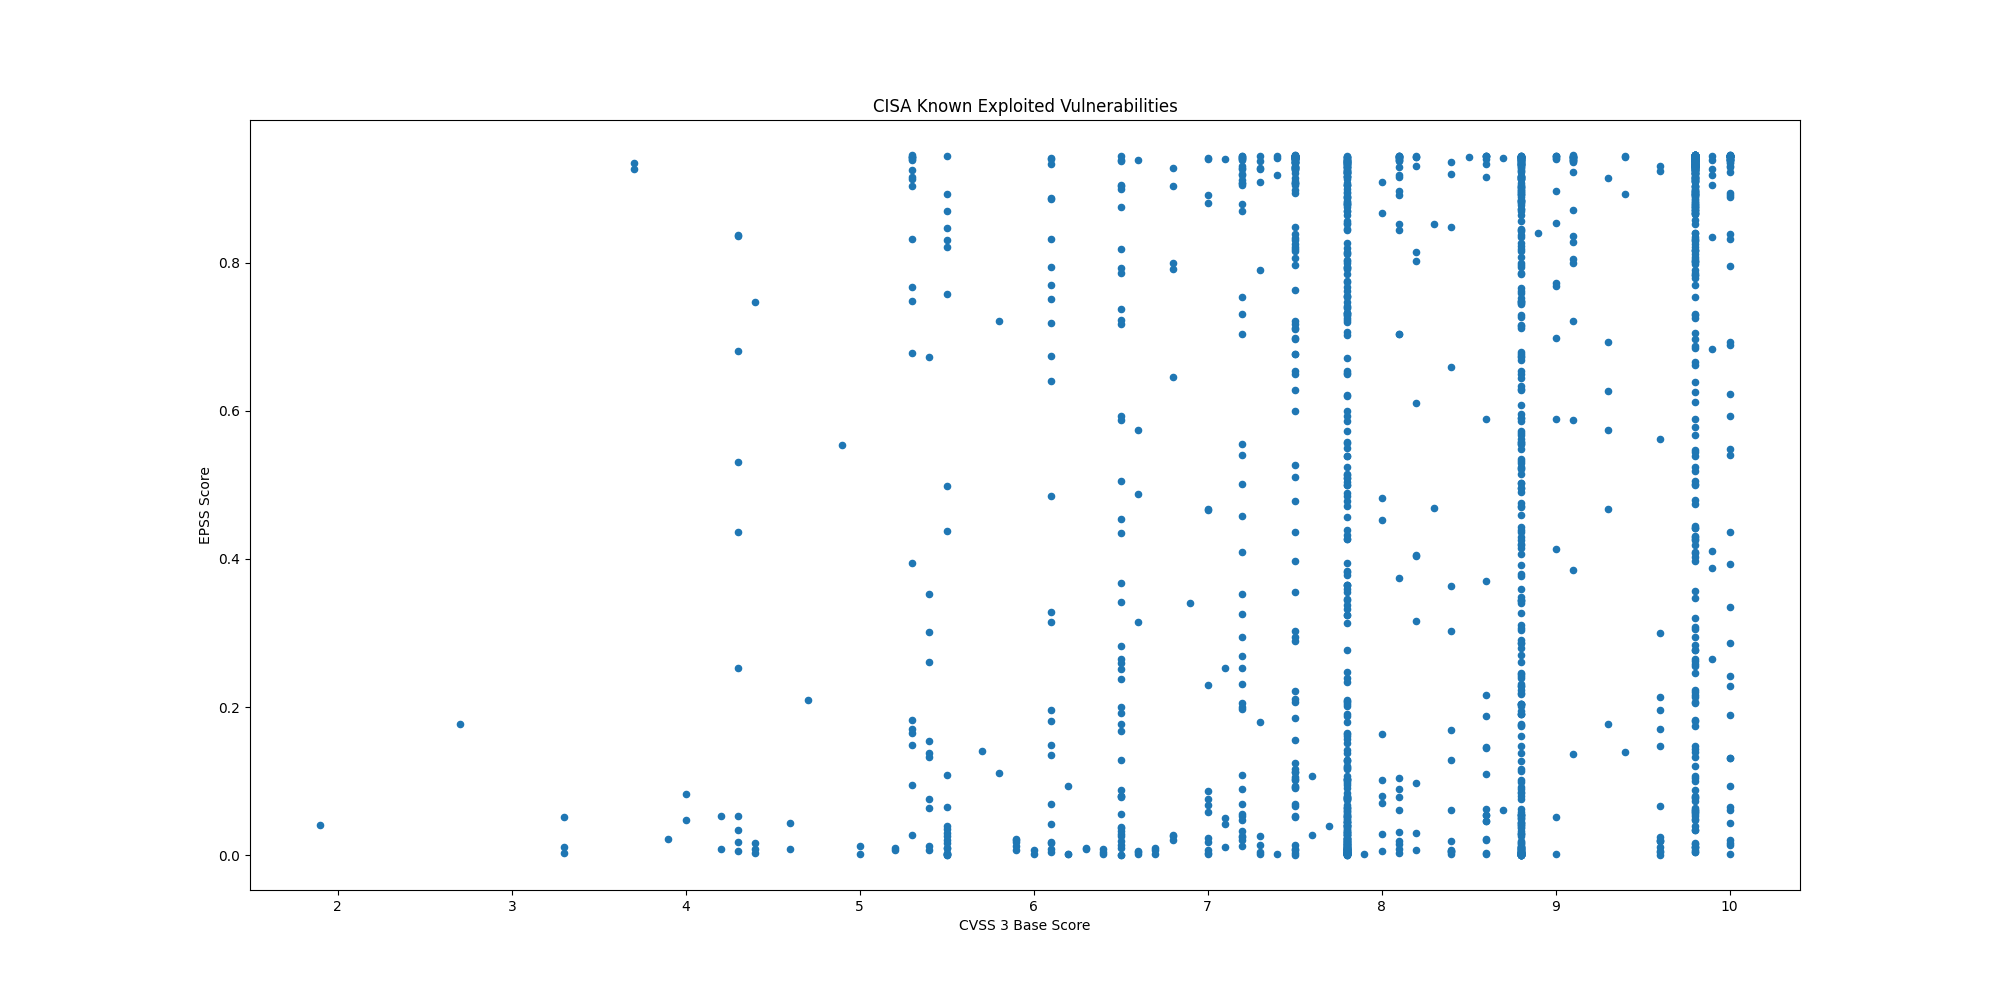

The data file committed next to this chart (first rows):
CVE, CVSS3, EPSS, EPSS Percentile, Description, Date
CVE-2026-42271, 8.8, 0.6078, 0.9832, BerriAI LiteLLM contains a command injec…, 2026-06-08
CVE-2026-50751, 9.3, 0.1769, 0.9525, Check Point Security Gateway contains an…, 2026-06-08
CVE-2026-28318, 7.5, 0.06678, 0.9142, SolarWinds Serv-U contains an uncontroll…, 2026-06-05
CVE-2026-45247, 9.8, 0.06149, 0.91, Mirasvit Full Page Cache Warmer contains…, 2026-06-03
CVE-2022-0492, 7.8, 0.3372, 0.9705, Linux Kernel contains an improper authen…, 2026-06-02
CVE-2025-48595, 8.4, 0.00528, 0.6752, Android Framework contains an integer ov…, 2026-06-02
CVE-2024-21182, 7.5, 0.8974, 0.9959, Oracle WebLogic contains an unspecified …, 2026-06-01
CVE-2026-0257, 9.1, 0.5879, 0.9825, Palo Alto Networks PAN-OS contains an au…, 2026-05-29
CVE-2026-48027, 9.8, 0.3206, 0.9693, Nx Console contains an embedded maliciou…, 2026-05-27
CVE-2026-45321, 9.6, 0.1705, 0.9513, TanStack contains an unspecified vulnera…, 2026-05-27
CVE-2026-8398, 9.8, 0.1439, 0.9456, Daemon Tools contains an unspecified vul…, 2026-05-27
CVE-2026-48172, 9.8, 0.07956, 0.9223, LiteSpeed cPanel Plugin contains privile…, 2026-05-26
CVE-2026-9082, 9.8, 0.104, 0.9337, Drupal Core contains a SQL injection vul…, 2026-05-22
CVE-2025-34291, 8.8, 0.3275, 0.9698, Langflow contains an origin validation e…, 2026-05-21
CVE-2026-34926, 6.7, 0.01018, 0.7757, Trend Micro Apex One (on-premise) contai…, 2026-05-21
CVE-2008-4250, 9.8, 0.9208, 0.9972, Microsoft Windows contains a buffer over…, 2026-05-20
CVE-2009-1537, 8.8, 0.5302, 0.9801, Microsoft DirectX contains a NULL byte o…, 2026-05-20
CVE-2009-3459, 8.8, 0.8807, 0.995, Adobe Acrobat and Reader contain a heap-…, 2026-05-20
CVE-2010-0249, 8.8, 0.8879, 0.9954, Microsoft Internet Explorer contains an …, 2026-05-20
CVE-2010-0806, 8.8, 0.8725, 0.9947, Microsoft Internet Explorer contains an …, 2026-05-20
CVE-2026-41091, 7.8, 0.09475, 0.9299, Microsoft Defender contains a link follo…, 2026-05-20
CVE-2026-45498, 4.0, 0.04744, 0.8964, Microsoft Defender contains an unspecifi…, 2026-05-20
CVE-2026-42897, 8.1, 0.07856, 0.9217, Microsoft Exchange Server contains a cro…, 2026-05-15
CVE-2026-20182, 10.0, 0.8384, 0.9931, Cisco Catalyst SD-WAN Controller & Manag…, 2026-05-14
CVE-2026-42208, 9.8, 0.6259, 0.984, BerriAI LiteLLM contains a SQL injection…, 2026-05-08
CVE-2026-6973, 7.2, 0.05543, 0.9045, Ivanti Endpoint Manager Mobile (EPMM) co…, 2026-05-07
CVE-2026-0300, 9.8, 0.04916, 0.8982, Palo Alto Networks PAN-OS contains an ou…, 2026-05-06
CVE-2026-31431, 7.8, 0.02194, 0.8473, Linux Kernel contains an incorrect resou…, 2026-05-01
CVE-2026-41940, 9.8, 0.9034, 0.9962, WebPros cPanel & WHM (WebHost Manager) a…, 2026-04-30
CVE-2024-1708, 8.4, 0.8481, 0.9936, ConnectWise ScreenConnect contains a pat…, 2026-04-28
CVE-2026-32202, 4.3, 0.5306, 0.9801, Microsoft Windows Shell contains a prote…, 2026-04-28
CVE-2025-29635, 7.2, 0.1995, 0.956, D-Link DIR-823X contains a command injec…, 2026-04-24
CVE-2024-7399, 8.8, 0.7289, 0.9879, Samsung MagicINFO 9 Server contains a pa…, 2026-04-24
CVE-2024-57728, 7.2, 0.5407, 0.9806, SimpleHelp contains a path traversal vul…, 2026-04-24
CVE-2024-57726, 9.9, 0.3883, 0.9735, SimpleHelp contains a missing authorizat…, 2026-04-24
CVE-2026-39987, 9.8, 0.8071, 0.9916, Marimo contains an pre-authorization rem…, 2026-04-23
CVE-2026-33825, 7.8, 0.07894, 0.9219, Microsoft Defender contains an insuffici…, 2026-04-22
CVE-2026-20122, 5.4, 0.01315, 0.8022, Cisco Catalyst SD-WAN Manager contains a…, 2026-04-20
CVE-2026-20133, 6.5, 0.0189, 0.8356, Cisco Catalyst SD-WAN Manager contains a…, 2026-04-20
CVE-2025-2749, 7.2, 0.04767, 0.8967, Kentico Xperience contains a path traver…, 2026-04-20
CVE-2023-27351, 7.5, 0.8328, 0.9929, PaperCut NG/MF contains an improper auth…, 2026-04-20
CVE-2025-48700, 6.1, 0.1819, 0.9533, Synacor Zimbra Collaboration Suite (ZCS)…, 2026-04-20
CVE-2026-20128, 7.5, 0.00069, 0.2126, Cisco Catalyst SD-WAN Manager contains a…, 2026-04-20
CVE-2025-32975, 10.0, 0.3931, 0.9738, Quest KACE Systems Management Appliance …, 2026-04-20
CVE-2024-27199, 7.3, 0.9093, 0.9965, JetBrains TeamCity contains a relative p…, 2026-04-20
CVE-2026-34197, 8.8, 0.8346, 0.993, Apache ActiveMQ contains an improper inp…, 2026-04-16
CVE-2009-0238, 8.8, 0.7475, 0.9888, Microsoft Office Excel contains a remote…, 2026-04-14
CVE-2026-32201, 6.5, 0.07891, 0.9219, Microsoft SharePoint Server contains an …, 2026-04-14
CVE-2012-1854, 7.8, 0.03789, 0.8832, Microsoft Visual Basic for Applications …, 2026-04-13
CVE-2025-60710, 7.8, 0.1903, 0.9547, Microsoft Windows contains a link follow…, 2026-04-13
CVE-2023-21529, 8.8, 0.2704, 0.9649, Microsoft Exchange Server contains a des…, 2026-04-13
CVE-2023-36424, 7.8, 0.09761, 0.9311, Microsoft Windows Common Log File System…, 2026-04-13
CVE-2020-9715, 7.8, 0.7919, 0.9909, Adobe Acrobat contains a use-after-free …, 2026-04-13
CVE-2026-21643, 9.8, 0.6852, 0.9863, Fortinet FortiClient EMS contains a SQL …, 2026-04-13
CVE-2026-34621, 8.6, 0.1103, 0.9359, Adobe Acrobat and Reader contain a proto…, 2026-04-13
CVE-2026-1340, 9.8, 0.6972, 0.9868, Ivanti Endpoint Manager Mobile (EPMM) co…, 2026-04-08
CVE-2026-35616, 9.8, 0.3475, 0.9711, Fortinet FortiClient EMS contains an imp…, 2026-04-06
CVE-2026-3502, 7.8, 0.03135, 0.8714, TrueConf Client contains a download of c…, 2026-04-02
CVE-2026-5281, 8.8, 0.00915, 0.7632, Google Dawn contains an use-after-free v…, 2026-04-01
CVE-2026-3055, 9.8, 0.8992, 0.996, Citrix NetScaler ADC (formerly Citrix AD…, 2026-03-30
... 1,554 more rows
